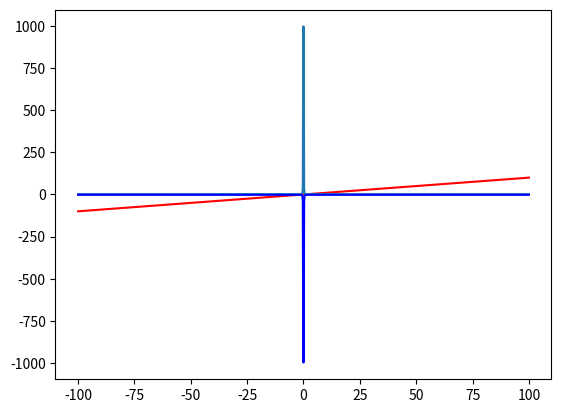

This figure's Python source:
import numpy as np
import matplotlib.pyplot as plt
from scipy import optimize
import sympy

r = np.linspace(-100, 100, 1000)

y1 = r
y2 = np.sqrt(4 + 1/(r**6) + 1/(r**3))
y3 = -np.sqrt(4 + 1/(r**6) + 1/(r**3))

fig = plt.figure()
ax = fig.add_subplot(111)

ax.plot(r, y1, 'r-')
ax.plot(r, y2)
ax.plot(r, y3, color='b')
plt.show()

r = optimize.bisect(lambda r: r**2 - 4 - 1/(r**6) - 1/(r**3), 1, 3)
print(f'r = {r:.6f}')
